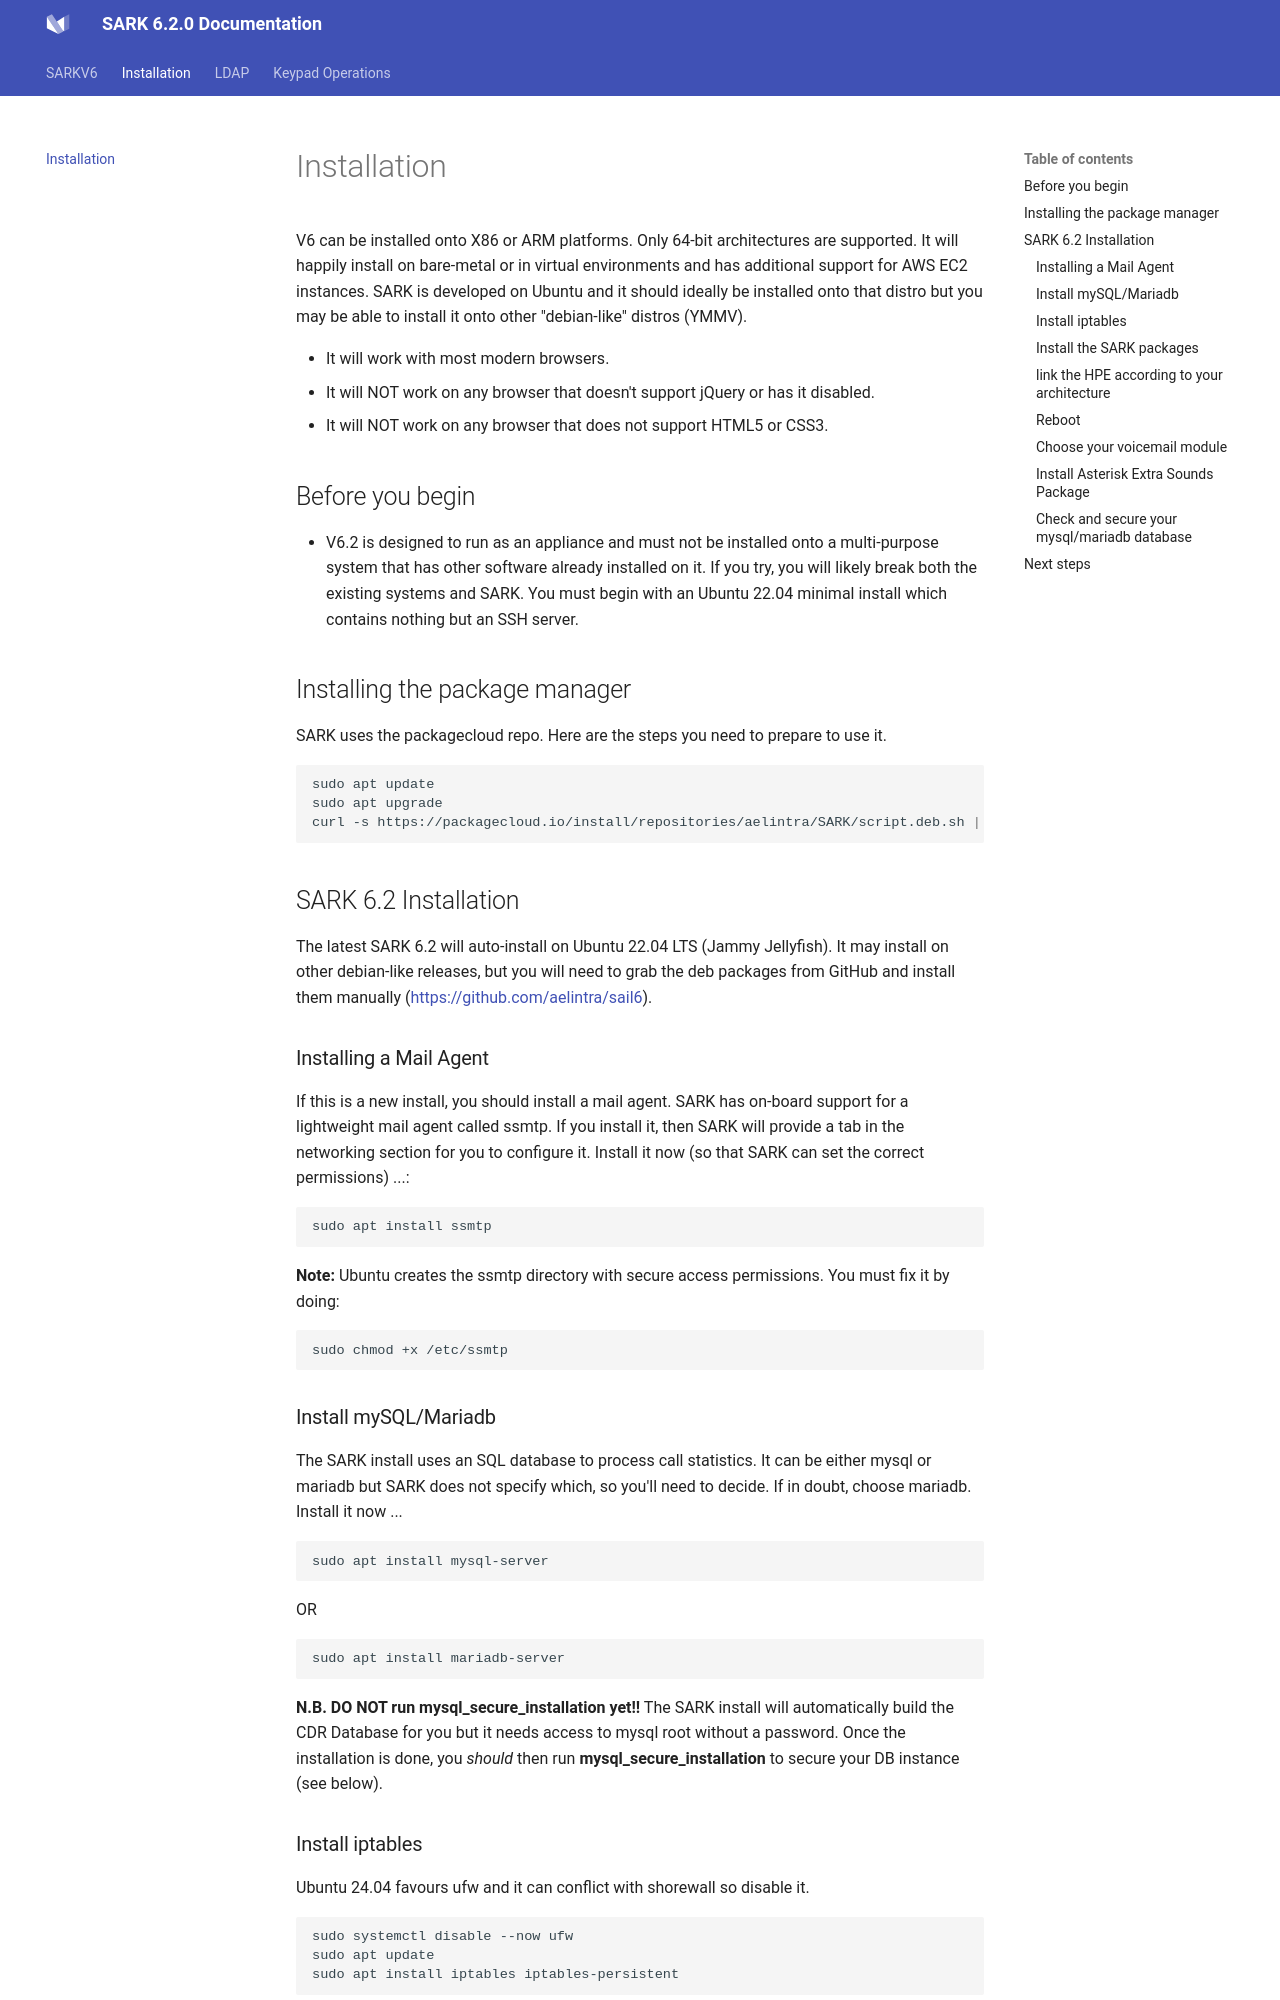

repository: aelintra/sail6-docs · page: Installation/index.html · generator: mkdocs

# Installation

V6 can be installed onto X86 or ARM platforms. Only 64-bit architectures are supported. It will happily install on bare-metal or in virtual environments and has additional support for AWS EC2 instances. SARK is developed on Ubuntu and it should ideally be installed onto that distro but you may be able to install it onto other "debian-like" distros (YMMV).

- It will work with most modern browsers.
- It will NOT work on any browser that doesn't support jQuery or has it disabled.
- It will NOT work on any browser that does not support HTML5 or CSS3.

## Before you begin

- V6.2 is designed to run as an appliance and must not be installed onto a multi-purpose system that has other software already installed on it. If you try, you will likely break both the existing systems and SARK. You must begin with an Ubuntu 22.04 minimal install which contains nothing but an SSH server.

## Installing the package manager

SARK uses the packagecloud repo.   Here are the steps you need to prepare to use it.\

```sh
sudo apt update
sudo apt upgrade
curl -s https://packagecloud.io/install/repositories/aelintra/SARK/script.deb.sh | sudo bash
```


## SARK 6.2 Installation

The latest SARK 6.2 will auto-install on Ubuntu 22.04 LTS (Jammy Jellyfish).  It may install on other debian-like releases, but you will need to grab the deb packages from GitHub and install them manually (https://github.com/aelintra/sail6).


### Installing a Mail Agent

If this is a new install, you should install a mail agent. SARK has on-board support for a lightweight mail agent called ssmtp. If you install it, then SARK will provide a tab in the networking section for you to configure it. Install it now (so that SARK can set the correct permissions) ...:

```sh
sudo apt install ssmtp
```

**Note:** Ubuntu creates the ssmtp directory with secure access permissions. You must fix it by doing:

```sh
sudo chmod +x /etc/ssmtp
```

### Install mySQL/Mariadb

The SARK install uses an SQL database to process call statistics.  It can be either mysql or mariadb but SARK does not specify which, so you'll need to decide. If in doubt, choose mariadb.   Install it now ...:  

```sh
sudo apt install mysql-server
```

OR

```sh
sudo apt install mariadb-server
```
**N.B. DO NOT run mysql_secure_installation yet!!**   The SARK install will automatically build the CDR Database for you but it needs access to mysql root without a password.   Once the installation is done, you *should* then run **mysql_secure_installation** to secure your DB instance (see below).

### Install iptables ###

Ubuntu 24.04 favours ufw and it can conflict with shorewall so disable it.

```sudo systemctl disable --now ufw
sudo apt update
sudo apt install iptables iptables-persistent
```
